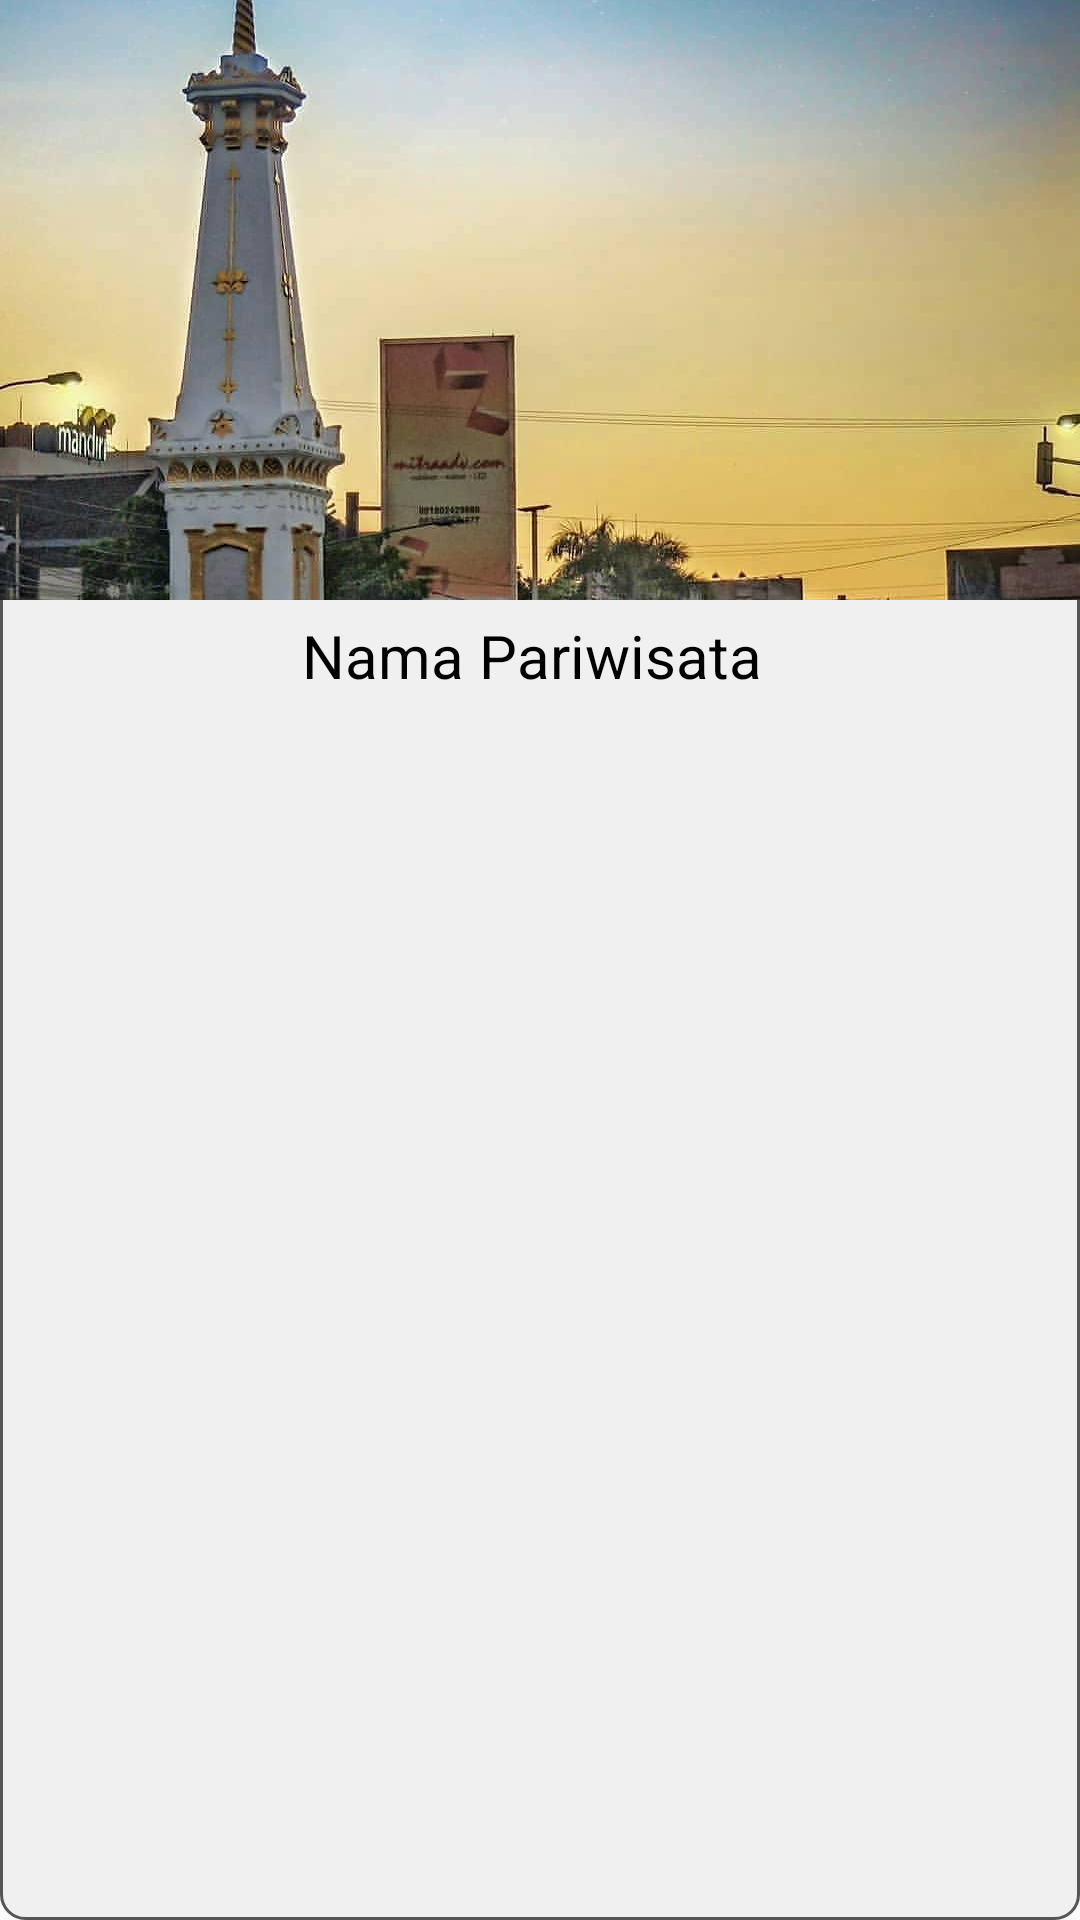

Here is an Android app screen rendered from its layout file. Give the layout XML and the strings, colors and styles it references.
<!-- AndroidManifest.xml: application theme AppTheme -->
<!-- res/layout/wisata_item.xml -->
<?xml version="1.0" encoding="utf-8"?>
<RelativeLayout
    android:layout_margin="8dp"
    android:background="@drawable/shape"
    xmlns:android="http://schemas.android.com/apk/res/android"
    android:layout_width="wrap_content"
    android:layout_height="wrap_content">
    <ImageView
        android:id="@+id/gambar"
        android:src="@drawable/bg2"
        android:scaleType="centerCrop"
        android:layout_width="match_parent"
        android:layout_height="200dp" />
    <LinearLayout
        android:gravity="center"
        android:layout_below="@+id/gambar"
        android:orientation="horizontal"
        android:layout_width="match_parent"
        android:layout_height="wrap_content">
        <TextView

            android:id="@+id/tvNama"
            android:layout_marginTop="5dp"
            android:textSize="20sp"
            android:layout_marginBottom="5dp"

            android:textColor="#000000"
            android:text="Nama Pariwisata"
            android:layout_width="wrap_content"
            android:layout_height="wrap_content" />
        <ImageView
            android:layout_marginLeft="5dp"
            android:layout_marginBottom="5dp"
            android:layout_marginTop="5dp"
            android:src="@drawable/next"
            android:layout_width="wrap_content"
            android:layout_height="wrap_content" />
    </LinearLayout>

    <TextView
        android:id="@+id/tvAlamat"
        android:textSize="0sp"
        android:layout_width="match_parent"
        android:layout_height="wrap_content" />
    <TextView
        android:id="@+id/tvDetail"
        android:textSize="0sp"
        android:layout_width="match_parent"
        android:layout_height="wrap_content" />


</RelativeLayout>
<!-- resources referenced by this layout -->
<resources>
  <!-- drawable bg2: jpg bitmap (drawable, 87445 bytes) -->
  <!-- drawable shape (drawable) -->
  <shape
      xmlns:android="http://schemas.android.com/apk/res/android"
      android:shape="rectangle"   >
  
      <solid
          android:color="#F0F0F0" >
      </solid>
  
      <stroke
          android:width="1dp"
          android:color="#565656" >
      </stroke>
  
      
          
          
          
          
      
  
      <corners
          android:radius="8dp"   >
      </corners>
  
  </shape>
  <style name="AppTheme" parent="Theme.AppCompat.Light.DarkActionBar">
          
          <item name="colorPrimary">@color/colorPrimary</item>
          <item name="colorPrimaryDark">@color/colorPrimaryDark</item>
          <item name="colorAccent">@color/colorAccent</item>
      </style>
  <color name="colorPrimary">#578dc9</color>
  <color name="colorPrimaryDark">#025d81</color>
  <color name="colorAccent">#4CAF50</color>
</resources>
